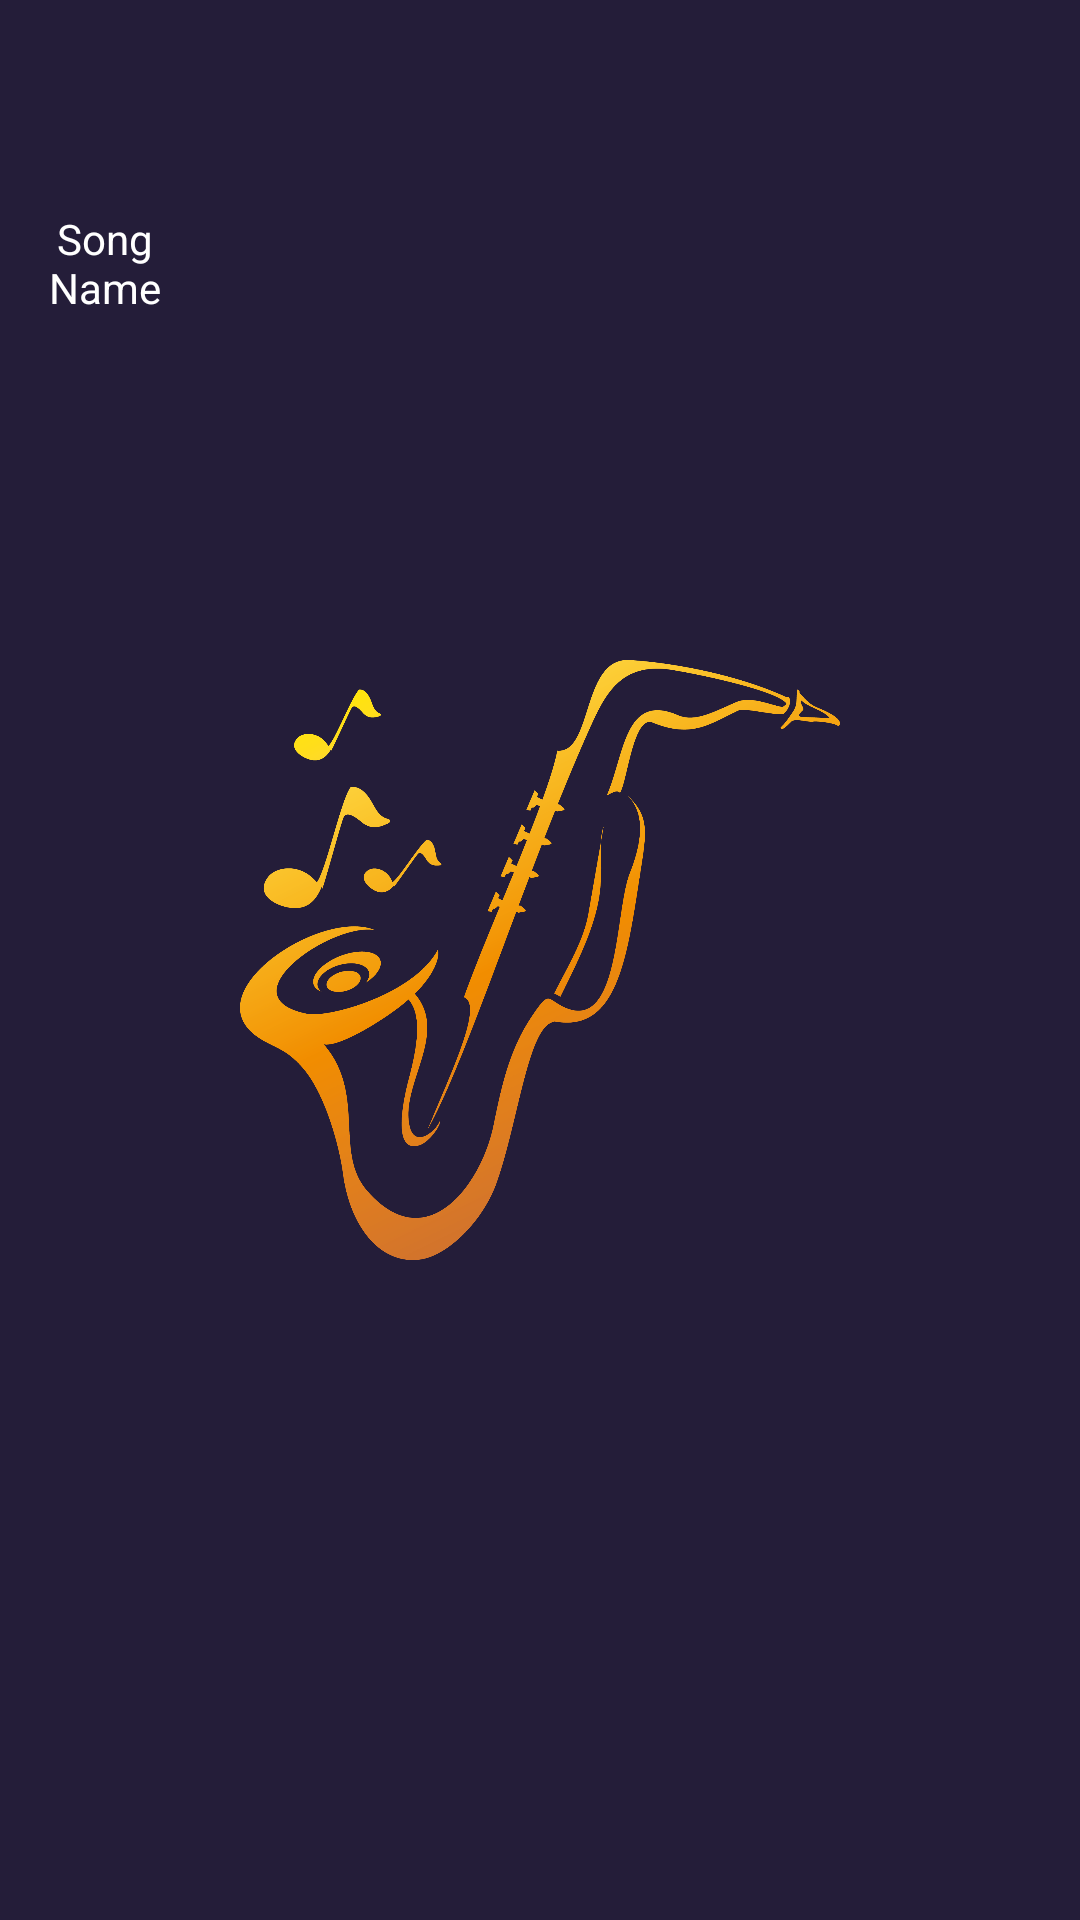

Reconstruct the res/layout file that produces this screen, plus the resources it refers to.
<!-- AndroidManifest.xml: application theme splash_screen -->
<!-- res/layout/favourite_view.xml -->
<?xml version="1.0" encoding="utf-8"?>
<LinearLayout xmlns:android="http://schemas.android.com/apk/res/android"
    xmlns:app="http://schemas.android.com/apk/res-auto"
    android:orientation="vertical"
    android:layout_width="wrap_content"
    android:layout_height="wrap_content"
    android:layout_margin="10dp">
  <com.google.android.material.imageview.ShapeableImageView
      android:id="@+id/songImgFV"
      android:layout_width="70dp"
      android:layout_height="70dp"
      app:shapeAppearanceOverlay="@style/curved"
      android:contentDescription="@string/song_name"
      android:src="@mipmap/assem_plaayer_icon"/>
    <TextView
        android:id="@+id/songnameFV"
        android:layout_width="70dp"
        android:layout_height="wrap_content"
        android:maxLines="2"
        android:textColor="@color/white"
        android:text="@string/song_name"
        android:gravity="center"
        />
</LinearLayout>
<!-- resources referenced by this layout -->
<resources>
  <color name="white">#FFFFFFFF</color>
  <!-- mipmap assem_plaayer_icon (mipmap-anydpi-v26) -->
  <?xml version="1.0" encoding="utf-8"?>
  <adaptive-icon xmlns:android="http://schemas.android.com/apk/res/android">
      <background android:drawable="@color/assem_plaayer_icon_background"/>
      <foreground android:drawable="@mipmap/assem_plaayer_icon_foreground"/>
  </adaptive-icon>
  <string name="song_name">Song Name</string>
  <style name="splash_screen" parent="Theme.MaterialComponents.NoActionBar">
          <item name="android:windowBackground">@drawable/splash_screen</item>
      </style>
  <color name="assem_plaayer_icon_background">#1C1C40</color>
  <!-- drawable splash_screen (drawable) -->
  <?xml version="1.0" encoding="utf-8"?>
  <layer-list xmlns:android="http://schemas.android.com/apk/res/android">
  <item android:drawable="@color/grey"/>
  <item android:drawable="@drawable/i_vid" android:gravity="center" android:width="200dp" android:height="200dp"/>
  </layer-list>
  <color name="grey">#241D39</color>
  <!-- drawable i_vid: png bitmap (drawable, 177649 bytes) -->
</resources>
